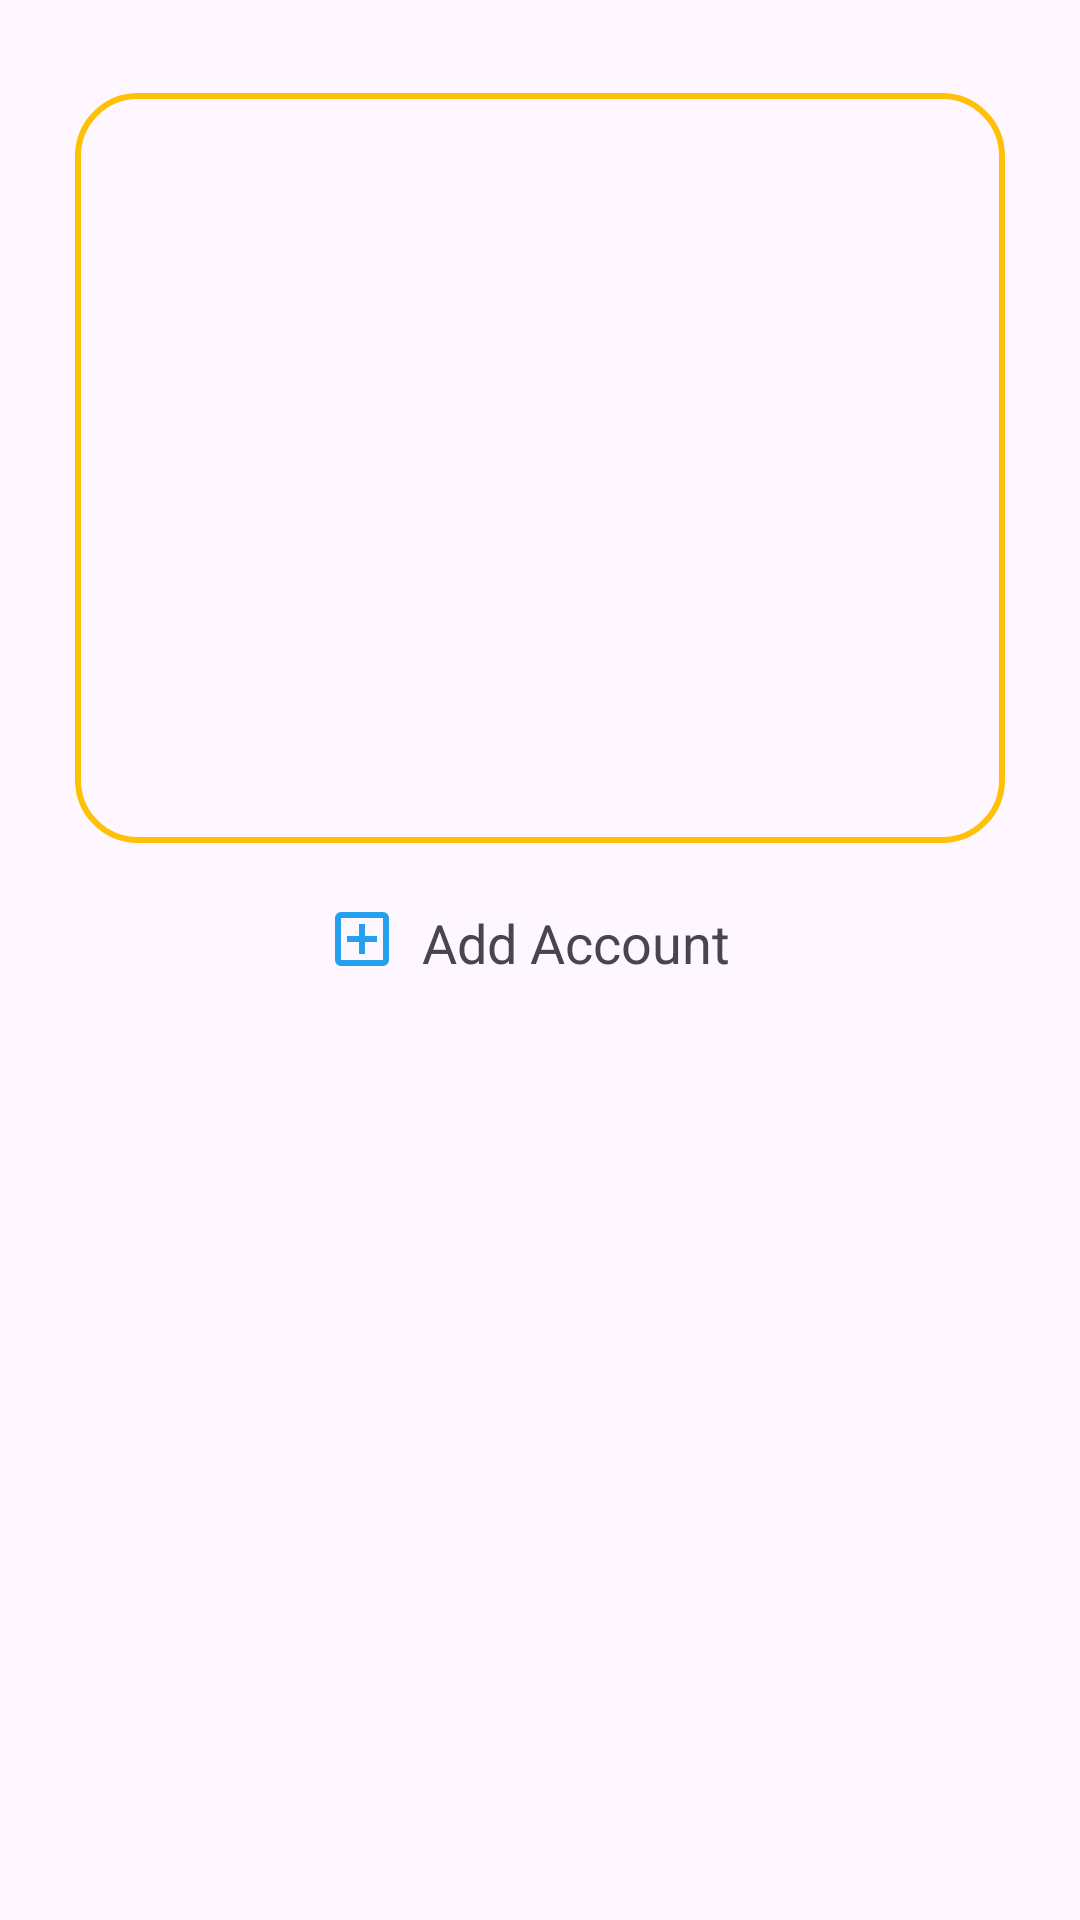

Here is an Android app screen rendered from its layout file. Give the layout XML and the strings, colors and styles it references.
<!-- AndroidManifest.xml: application theme Theme.ExpenseManager -->
<!-- res/layout/bottom_sheet_layout.xml -->
<?xml version="1.0" encoding="utf-8"?>
<androidx.constraintlayout.widget.ConstraintLayout
    xmlns:android="http://schemas.android.com/apk/res/android"
    xmlns:app="http://schemas.android.com/apk/res-auto"
    android:id="@+id/Bottomsheet"
    android:layout_width="match_parent"
    android:layout_height="wrap_content">


    <androidx.recyclerview.widget.RecyclerView
        android:id="@+id/rvAccounts"
        android:layout_width="0dp"
        android:layout_height="250dp"
        android:layout_marginTop="25dp"
        android:layout_marginStart="25dp"
        android:layout_marginEnd="25dp"
        app:layout_constraintTop_toTopOf="parent"
        app:layout_constraintBottom_toTopOf="@id/AddaccountLinear"
        app:layout_constraintStart_toStartOf="parent"
        app:layout_constraintEnd_toEndOf="parent"
        android:background="@drawable/logo_border"/>

      <LinearLayout
      android:layout_width="match_parent"
      android:layout_height="wrap_content"
      android:id="@+id/AddaccountLinear"
          app:layout_constraintTop_toTopOf="parent"
          app:layout_constraintBottom_toBottomOf="parent"
          app:layout_constraintEnd_toEndOf="parent"
          app:layout_constraintStart_toStartOf="parent"
          android:gravity="center"
          >


    <ImageView
        android:id="@+id/PlusImageView"
        android:layout_width="24dp"
        android:layout_height="24dp"
        android:layout_marginBottom="20dp"
        app:srcCompat="@drawable/plus"
        app:layout_constraintBottom_toBottomOf="parent"
        app:layout_constraintStart_toStartOf="parent"
        android:layout_marginTop="13dp"
        />

    <TextView
        android:layout_marginTop="10dp"
        android:id="@+id/AddAcountTextView"
        android:layout_width="wrap_content"
        android:layout_height="wrap_content"
        android:text="@string/add_account"
        android:textSize="18sp"
        android:padding="8dp"
        android:layout_marginBottom="16dp"
        app:layout_constraintBottom_toBottomOf="parent"
        app:layout_constraintEnd_toEndOf="parent"/>

  </LinearLayout>

</androidx.constraintlayout.widget.ConstraintLayout>
<!-- resources referenced by this layout -->
<resources>
  <!-- drawable logo_border (drawable) -->
  <?xml version="1.0" encoding="utf-8"?>
  <shape xmlns:android="http://schemas.android.com/apk/res/android">
         <stroke
             android:color="@color/Yellow"
             android:width="2dp"/>
    <corners
        android:radius="20dp"/>
  </shape>
  <!-- drawable plus (drawable) -->
  <vector xmlns:android="http://schemas.android.com/apk/res/android"
      android:width="50dp"
      android:height="50dp"
      android:viewportWidth="960"
      android:viewportHeight="960">
    <path
        android:pathData="M440,680h80v-160h160v-80L520,440v-160h-80v160L280,440v80h160v160ZM200,840q-33,0 -56.5,-23.5T120,760v-560q0,-33 23.5,-56.5T200,120h560q33,0 56.5,23.5T840,200v560q0,33 -23.5,56.5T760,840L200,840ZM200,760h560v-560L200,200v560ZM200,200v560,-560Z"
        android:fillColor="#24A0ED"/>
  </vector>
  <string name="add_account">Add Account</string>
  <style name="Theme.ExpenseManager" parent="Theme.Material3.DayNight.NoActionBar">
  
          <item name="colorPrimary">@color/purple_500</item>
          <item name="colorPrimaryVariant">@color/purple_700</item>
          <item name="colorOnPrimary">@color/white</item>
  
          <item name="colorSecondary">@color/teal_200</item>
          <item name="colorSecondaryVariant">@color/teal_700</item>
          <item name="colorOnSecondary">@color/black</item>
  
          <item name="android:statusBarColor">?attr/colorPrimaryVariant</item>
  
      </style>
  <color name="Yellow">#FFC107</color>
  <color name="purple_500">#FF6200EE</color>
  <color name="purple_700">#FF3700B3</color>
  <color name="white">#FFFFFFFF</color>
  <color name="teal_200">#FF03DAC5</color>
  <color name="teal_700">#FF018786</color>
  <color name="black">#FF000000</color>
</resources>
